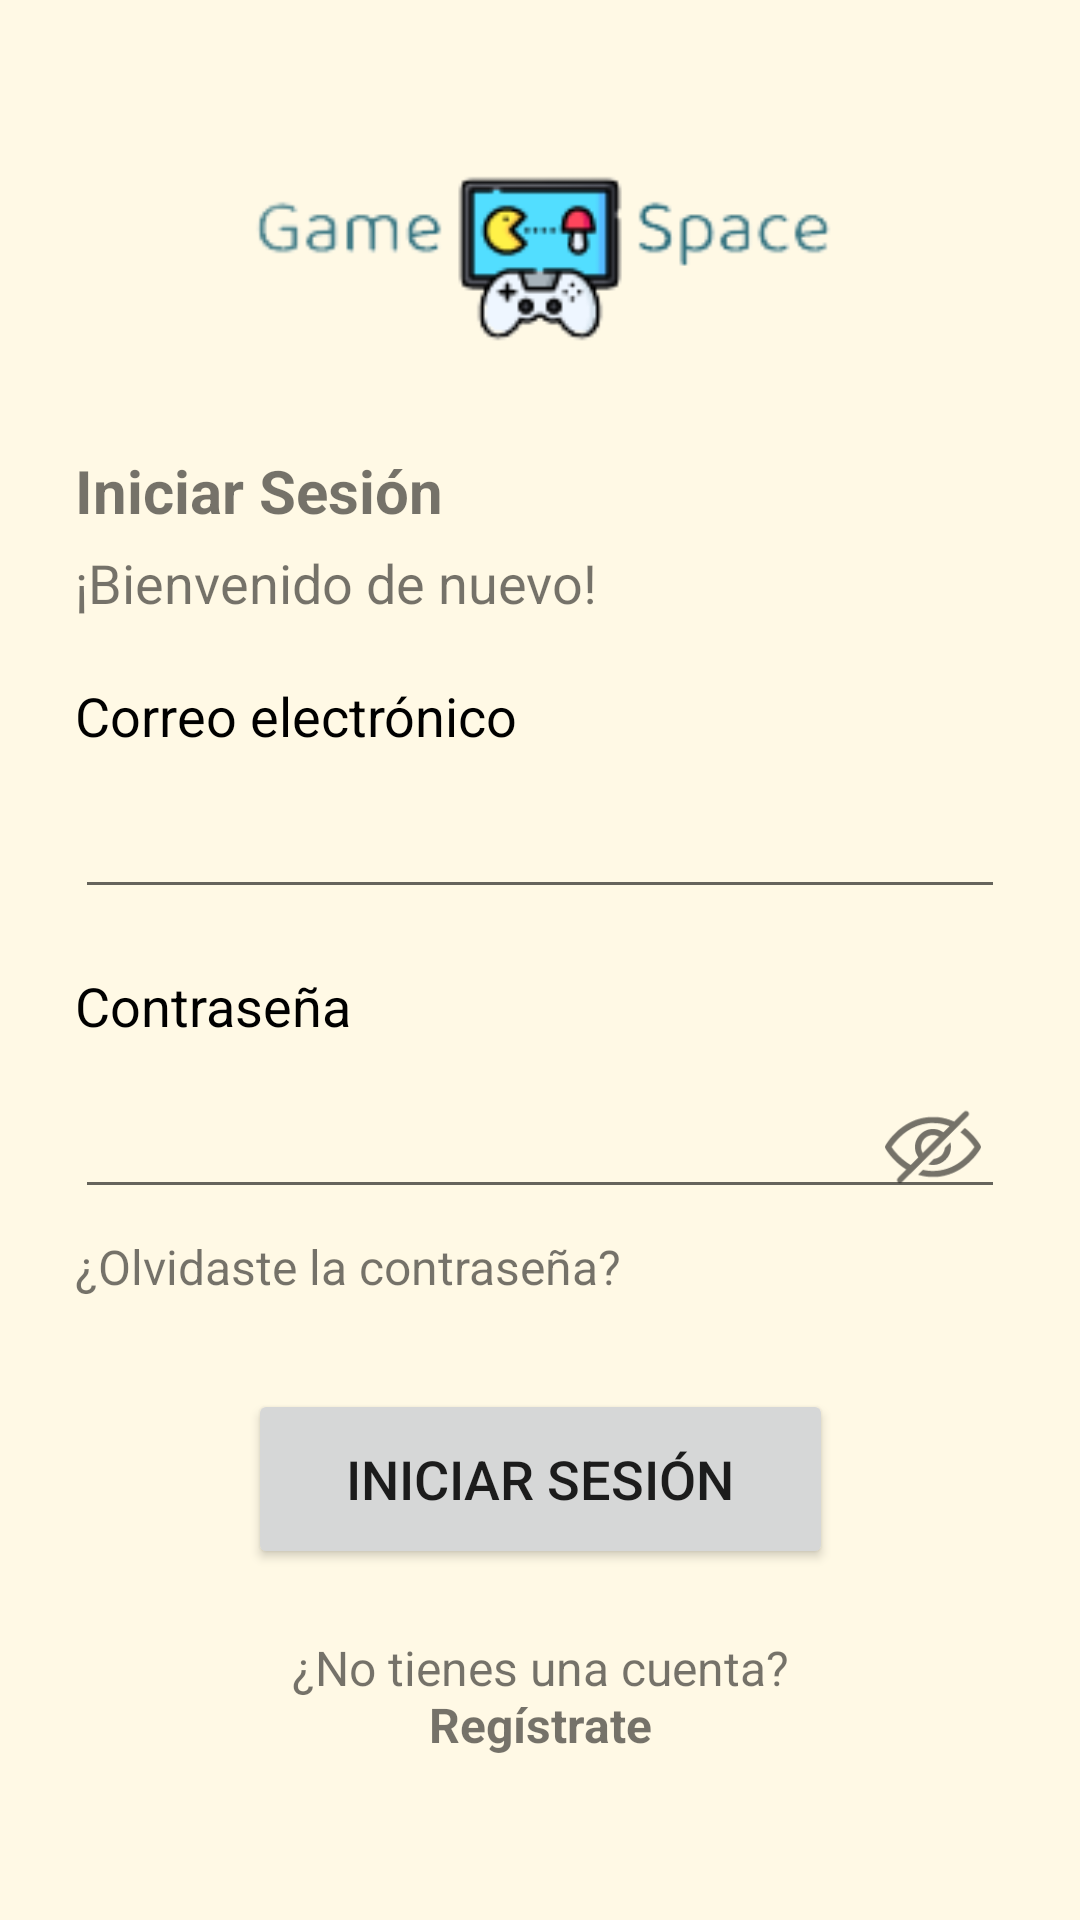

Write the Android layout XML for this screen, with the resource values it uses.
<!-- AndroidManifest.xml: application theme Theme.GameSpace -->
<!-- res/layout/activity_login.xml -->
<?xml version="1.0" encoding="utf-8"?>
<androidx.constraintlayout.widget.ConstraintLayout xmlns:android="http://schemas.android.com/apk/res/android"
    xmlns:app="http://schemas.android.com/apk/res-auto"
    xmlns:tools="http://schemas.android.com/tools"
    android:layout_width="match_parent"
    android:layout_height="match_parent"
    android:background="@color/background"
    android:padding="@dimen/default_margin"
    tools:context=".Activitys.Login">

    <ImageView
        android:id="@+id/img_logo_login"
        android:layout_width="@dimen/logo_width"
        android:layout_height="@dimen/logo_height"
        android:contentDescription="@string/logo_principal_de_la_aplicacion"
        app:layout_constraintEnd_toEndOf="parent"
        app:layout_constraintStart_toStartOf="parent"
        app:layout_constraintTop_toTopOf="parent"
        app:srcCompat="@drawable/logo2" />

    <TextView
        android:id="@+id/txt_InicioSesion"
        android:layout_width="wrap_content"
        android:layout_height="wrap_content"
        android:layout_marginTop="15dp"
        android:text="@string/iniciar_sesion"
        android:textSize="@dimen/size_title"
        android:textStyle="bold"
        app:layout_constraintStart_toStartOf="parent"
        app:layout_constraintTop_toBottomOf="@+id/img_logo_login" />

    <TextView
        android:id="@+id/txt_bienvenida"
        android:layout_width="wrap_content"
        android:layout_height="wrap_content"
        android:layout_marginTop="@dimen/MarginTopSmall"
        android:text="@string/bienvenida"
        android:textSize="@dimen/size_title2"
        app:layout_constraintStart_toStartOf="parent"
        app:layout_constraintTop_toBottomOf="@+id/txt_InicioSesion" />

    <TextView
        android:id="@+id/txt_correo"
        android:layout_width="wrap_content"
        android:layout_height="wrap_content"
        android:layout_marginTop="@dimen/marginTop"
        android:text="@string/correo_electronico"
        android:textColor="@color/black"
        android:textSize="@dimen/size_title2"
        app:layout_constraintStart_toStartOf="parent"
        app:layout_constraintTop_toBottomOf="@+id/txt_bienvenida" />

    <com.google.android.material.textfield.TextInputLayout
        android:id="@+id/txt_input_correo"
        android:layout_width="match_parent"
        android:layout_height="wrap_content"
        app:layout_constraintStart_toStartOf="parent"
        app:layout_constraintTop_toBottomOf="@+id/txt_correo">

        <com.google.android.material.textfield.TextInputEditText
            android:id="@+id/txt_input_edit_correo"
            android:layout_width="match_parent"
            android:layout_height="wrap_content"
            tools:ignore="SpeakableTextPresentCheck" />
    </com.google.android.material.textfield.TextInputLayout>

    <TextView
        android:id="@+id/txt_contrasena"
        android:layout_width="wrap_content"
        android:layout_height="wrap_content"
        android:layout_marginTop="@dimen/marginTop"
        android:text="@string/contrasena"
        android:textColor="@color/black"
        android:textSize="@dimen/size_title2"
        app:layout_constraintStart_toStartOf="parent"
        app:layout_constraintTop_toBottomOf="@+id/txt_input_correo" />

    <com.google.android.material.textfield.TextInputLayout
        android:id="@+id/txt_input_contrasena"
        android:layout_width="match_parent"
        android:layout_height="wrap_content"
        app:endIconDrawable="@drawable/password_toogle"
        app:endIconMode="password_toggle"
        app:layout_constraintStart_toStartOf="parent"
        app:layout_constraintTop_toBottomOf="@+id/txt_contrasena">

        <com.google.android.material.textfield.TextInputEditText
            android:id="@+id/txt_input_edit_contrasena"
            android:layout_width="match_parent"
            android:layout_height="wrap_content"
            android:inputType="textPassword"
            tools:ignore="SpeakableTextPresentCheck" />
    </com.google.android.material.textfield.TextInputLayout>

    <TextView
        android:id="@+id/txt_olvidar_contrasena"
        android:layout_width="wrap_content"
        android:layout_height="wrap_content"
        android:layout_marginTop="@dimen/MarginTopSmall"
        android:text="@string/olvidaste_la_contrasena"
        android:textSize="@dimen/size_title3"
        app:layout_constraintStart_toStartOf="parent"
        app:layout_constraintTop_toBottomOf="@+id/txt_input_contrasena" />

    <Button
        android:id="@+id/btn_inicio_sesion"
        android:layout_width="@dimen/btn_width"
        android:layout_height="@dimen/btn_height"
        android:layout_marginTop="@dimen/marginTopB"
        android:text="@string/iniciar_sesion"
        android:textSize="@dimen/size_title2"
        app:layout_constraintEnd_toEndOf="parent"
        app:layout_constraintStart_toStartOf="parent"
        app:layout_constraintTop_toBottomOf="@+id/txt_olvidar_contrasena"
        tools:ignore="DuplicateSpeakableTextCheck,TextContrastCheck" />

    <TextView
        android:id="@+id/txt_registro"
        android:layout_width="167dp"
        android:layout_height="45dp"
        android:layout_marginTop="@dimen/marginTop"
        android:gravity="center|center_horizontal"
        android:text="@string/NoTienesCuenta"
        android:textAlignment="center"
        android:textSize="@dimen/size_title3"
        app:layout_constraintEnd_toEndOf="parent"
        app:layout_constraintStart_toStartOf="parent"
        app:layout_constraintTop_toBottomOf="@+id/btn_inicio_sesion" />
</androidx.constraintlayout.widget.ConstraintLayout>
<!-- resources referenced by this layout -->
<resources>
  <color name="background">#fff9e5</color>
  <color name="black">#FF000000</color>
  <dimen name="MarginTopSmall">5dp</dimen>
  <dimen name="btn_height">60dp</dimen>
  <dimen name="btn_width">195dp</dimen>
  <dimen name="default_margin">25dp</dimen>
  <dimen name="logo_height">110dp</dimen>
  <dimen name="logo_width">210dp</dimen>
  <dimen name="marginTop">20dp</dimen>
  <dimen name="marginTopB">30dp</dimen>
  <dimen name="size_title">20sp</dimen>
  <dimen name="size_title2">18sp</dimen>
  <dimen name="size_title3">16sp</dimen>
  <!-- drawable password_toogle (drawable-v24) -->
  <?xml version="1.0" encoding="utf-8"?>
  <selector xmlns:android="http://schemas.android.com/apk/res/android">
      <item android:drawable="@drawable/eye_hide"
          android:state_checked="false"/>
      <item android:drawable="@drawable/eye_show"
          android:state_checked="true"/>
  </selector>
  <string name="NoTienesCuenta">¿No tienes una cuenta? <b>Regístrate</b></string>
  <string name="bienvenida">¡Bienvenido de nuevo!</string>
  <string name="contrasena">Contraseña</string>
  <string name="correo_electronico">Correo electrónico</string>
  <string name="iniciar_sesion">Iniciar Sesión</string>
  <string name="logo_principal_de_la_aplicacion">Logo principal de la aplicación</string>
  <string name="olvidaste_la_contrasena">¿Olvidaste la contraseña?</string>
  <style name="Theme.GameSpace" parent="Theme.MaterialComponents.DayNight.DarkActionBar">
          
          <item name="colorPrimary">@color/blue</item>
          <item name="colorPrimaryVariant">@color/blue_dark</item>
          <item name="colorOnPrimary">@color/white</item>
          
          <item name="colorSecondary">@color/purple</item>
          <item name="colorSecondaryVariant">@color/purple_dark</item>
          <item name="colorOnSecondary">@color/black</item>
          
          <item name="android:statusBarColor">?attr/colorPrimaryVariant</item>
          
  
          
          <item name="materialButtonStyle">@style/boton</item>
  
          
          <item name="textInputStyle">@style/TextInput</item>
  
          
          <item name="spinnerStyle">@style/Spinner</item>
  
          
          <item name="searchViewStyle">@style/SearchView</item>
  
          
          <item name="alertDialogTheme">@style/alertDialog</item>
  
      </style>
  <color name="blue">#54bab9</color>
  <color name="blue_dark">#118a89</color>
  <color name="white">#FFFFFFFF</color>
  <color name="purple">#ba6b84</color>
  <color name="purple_dark">#883e57</color>
  <style name="boton" parent="Widget.MaterialComponents.Button">
          <item name="android:backgroundTint">@color/blue_dark</item>
          <item name="android:textColor">@color/white</item>
          <item name="android:layout_width">@dimen/btn_width</item>
          <item name="android:layout_height">@dimen/btn_height</item>
      </style>
</resources>
